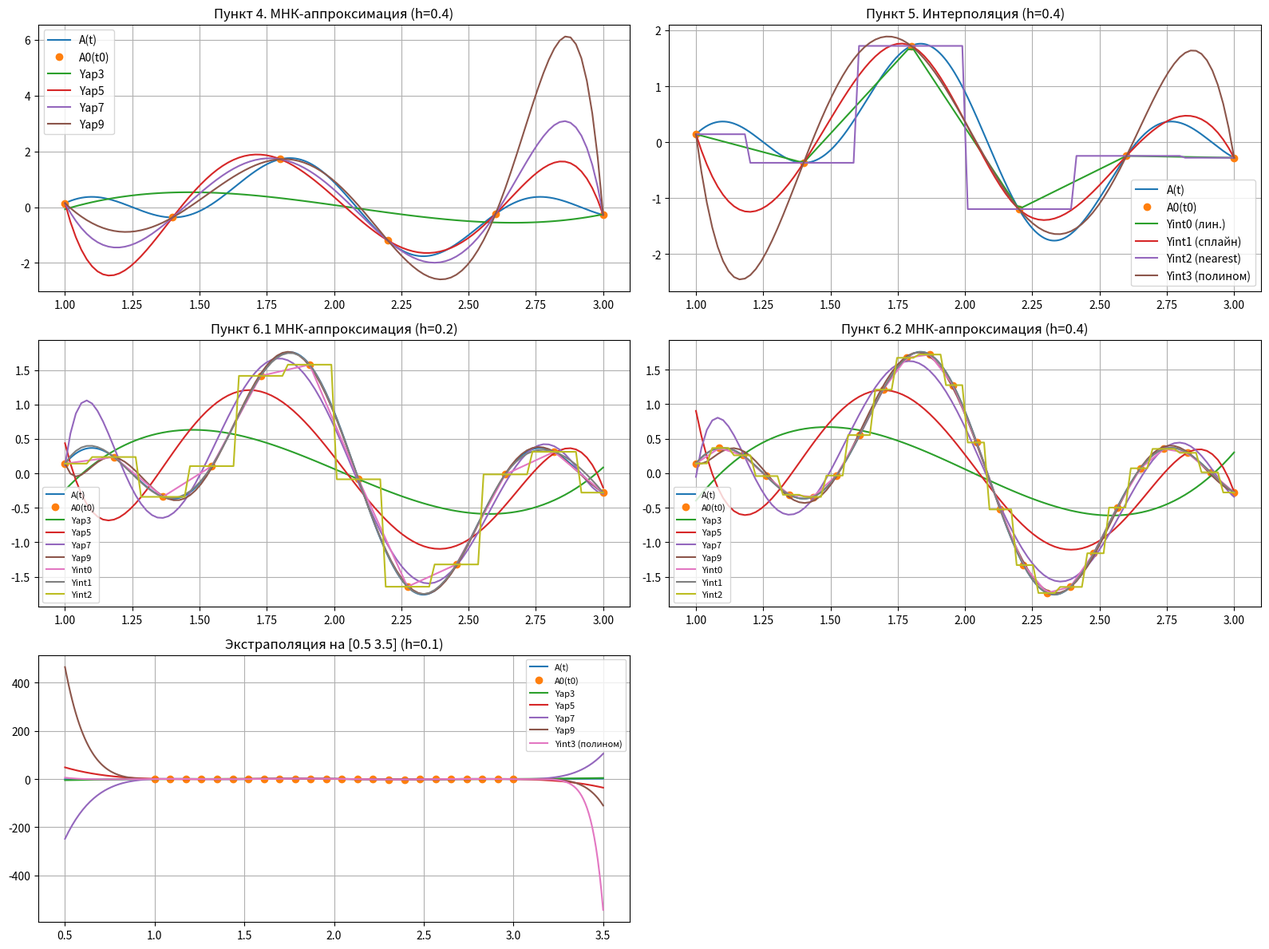

This figure's Python source:
import numpy as np
import matplotlib.pyplot as plt

plt.close('all')

W1 = 1.2 * 2 * np.pi
W2 = 0.6 * 2 * np.pi

t  = np.linspace(1.0, 3.0, 2001)
A  = np.sin(t * W1) + np.cos(t * W2)
tt = np.linspace(t[0], t[-1], 100)

def cubic_spline_notaknot(x, y, x_new):
    x     = np.asarray(x,     dtype=float)
    y     = np.asarray(y,     dtype=float)
    x_new = np.asarray(x_new, dtype=float)
    n = x.size

    # Вырожденные случаи
    if n == 2:
        out = np.interp(x_new, x, y)
        out[(x_new < x[0]) | (x_new > x[-1])] = np.nan
        return out
    if n == 3:
        coef = np.polyfit(x, y, 2)
        out = np.polyval(coef, x_new)
        out[(x_new < x[0]) | (x_new > x[-1])] = np.nan
        return out

    h = np.diff(x)
    d = np.diff(y) / h

    # Система A·M = rhs для вторых производных M_i
    A_   = np.zeros((n, n))
    rhs  = np.zeros(n)

    # Внутренние строки: непрерывность первой производной в x_i, i=1..n-2
    for i in range(1, n - 1):
        A_[i, i-1] = h[i-1]
        A_[i, i]   = 2.0 * (h[i-1] + h[i])
        A_[i, i+1] = h[i]
        rhs[i]     = 6.0 * (d[i] - d[i-1])

    # Строка 0: not-a-knot в x_1  →  h1·M0 − (h0+h1)·M1 + h0·M2 = 0
    A_[0, 0] =  h[1]
    A_[0, 1] = -(h[0] + h[1])
    A_[0, 2] =  h[0]
    rhs[0]   =  0.0

    # Строка n−1: not-a-knot в x_{n-2}  →  −h_{n-2}·M_{n-3} + (h_{n-3}+h_{n-2})·M_{n-2} − h_{n-3}·M_{n-1} = 0
    A_[n-1, n-3] = -h[n-2]
    A_[n-1, n-2] =  h[n-3] + h[n-2]
    A_[n-1, n-1] = -h[n-3]
    rhs[n-1]     =  0.0

    M = np.linalg.solve(A_, rhs)

    # Вычисление сплайна на x_new
    out = np.full(x_new.shape, np.nan, dtype=float)
    for k, xn in enumerate(x_new):
        if xn < x[0] or xn > x[-1]:
            continue
        i = n - 2 if xn == x[-1] else int(np.searchsorted(x, xn, side='right') - 1)
        hi = h[i]
        dx = xn - x[i]
        out[k] = (M[i]   * (x[i+1] - xn)**3 / (6.0 * hi)
                  + M[i+1] * dx**3              / (6.0 * hi)
                  + (y[i]   - M[i]   * hi*hi / 6.0) * (x[i+1] - xn) / hi
                  + (y[i+1] - M[i+1] * hi*hi / 6.0) * dx             / hi)
    return out


def interp_nearest(t_nodes, y_nodes, t_new):
    t_nodes = np.asarray(t_nodes, dtype=float)
    y_nodes = np.asarray(y_nodes, dtype=float)
    t_new   = np.asarray(t_new,   dtype=float)
    idx = np.abs(t_new[:, None] - t_nodes[None, :]).argmin(axis=1)
    return y_nodes[idx]


def vander(t_arr, degree):
    return np.vander(np.asarray(t_arr), degree + 1, increasing=True)

def ls_poly_fit(t_nodes, y_nodes, degree):
    V = vander(t_nodes, degree)
    c, *_ = np.linalg.lstsq(V, y_nodes, rcond=None)
    return c

def poly_eval(coef, t_new):
    return vander(t_new, len(coef) - 1) @ coef

fig, axes = plt.subplots(3, 2, figsize=(16, 12))

#  Пункты 4 и 5: N=6, h=0.4
N  = 6
t0 = np.linspace(1.0, 3.0, N)
A0 = np.sin(t0 * W1) + np.cos(t0 * W2)

# Пункт 4 — МНК
Yap3 = poly_eval(ls_poly_fit(t0, A0, 3), tt)
Yap5 = poly_eval(ls_poly_fit(t0, A0, 5), tt)
Yap7 = poly_eval(ls_poly_fit(t0, A0, 7), tt)
Yap9 = poly_eval(ls_poly_fit(t0, A0, 9), tt)

ax = axes[0, 0]
ax.plot(t,  A,        label='A(t)')
ax.plot(t0, A0,  'o', label='A0(t0)')
ax.plot(tt, Yap3,     label='Yap3')
ax.plot(tt, Yap5,     label='Yap5')
ax.plot(tt, Yap7,     label='Yap7')
ax.plot(tt, Yap9,     label='Yap9')
ax.legend()
ax.set_title('Пункт 4. МНК-аппроксимация (h=0.4)')
ax.grid(True)

# Пункт 5 — интерполяции
Yint0 = np.interp(tt, t0, A0)
Yint1 = cubic_spline_notaknot(t0, A0, tt)
Yint2 = interp_nearest(t0, A0, tt)
pL    = np.polyfit(t0, A0, N - 1)
Yint3 = np.polyval(pL, tt)

ax = axes[0, 1]
ax.plot(t,  A,        label='A(t)')
ax.plot(t0, A0,  'o', label='A0(t0)')
ax.plot(tt, Yint0,    label='Yint0 (лин.)')
ax.plot(tt, Yint1,    label='Yint1 (сплайн)')
ax.plot(tt, Yint2,    label='Yint2 (nearest)')
ax.plot(tt, Yint3,    label='Yint3 (полином)')
ax.legend()
ax.set_title('Пункт 5. Интерполяция (h=0.4)')
ax.grid(True)

#  Пункт 6.1: N=12
N  = 12
t0 = np.linspace(1.0, 3.0, N)
A0 = np.sin(t0 * W1) + np.cos(t0 * W2)

Yap3 = poly_eval(ls_poly_fit(t0, A0, 3), tt)
Yap5 = poly_eval(ls_poly_fit(t0, A0, 5), tt)
Yap7 = poly_eval(ls_poly_fit(t0, A0, 7), tt)
Yap9 = poly_eval(ls_poly_fit(t0, A0, 9), tt)

Yint0 = np.interp(tt, t0, A0)
Yint1 = cubic_spline_notaknot(t0, A0, tt)
Yint2 = interp_nearest(t0, A0, tt)
pL    = np.polyfit(t0, A0, N - 1)
Yint3 = np.polyval(pL, tt)

ax = axes[1, 0]
ax.plot(t,  A,        label='A(t)')
ax.plot(t0, A0,  'o', label='A0(t0)')
ax.plot(tt, Yap3,     label='Yap3')
ax.plot(tt, Yap5,     label='Yap5')
ax.plot(tt, Yap7,     label='Yap7')
ax.plot(tt, Yap9,     label='Yap9')
ax.plot(tt, Yint0,    label='Yint0')
ax.plot(tt, Yint1,    label='Yint1')
ax.plot(tt, Yint2,    label='Yint2')
ax.legend(fontsize=8)
ax.set_title('Пункт 6.1 МНК-аппроксимация (h=0.2)')
ax.grid(True)

#  Пункт 6.2: N=24
N  = 24
t0 = np.linspace(1.0, 3.0, N)
A0 = np.sin(t0 * W1) + np.cos(t0 * W2)

Yap3 = poly_eval(ls_poly_fit(t0, A0, 3), tt)
Yap5 = poly_eval(ls_poly_fit(t0, A0, 5), tt)
Yap7 = poly_eval(ls_poly_fit(t0, A0, 7), tt)
Yap9 = poly_eval(ls_poly_fit(t0, A0, 9), tt)

Yint0 = np.interp(tt, t0, A0)
Yint1 = cubic_spline_notaknot(t0, A0, tt)
Yint2 = interp_nearest(t0, A0, tt)
pL    = np.polyfit(t0, A0, N - 1)
Yint3 = np.polyval(pL, tt)

# Сохраняем узлы/полином для Пункта 7
t0_24, A0_24, pL_24 = t0, A0, pL

ax = axes[1, 1]
ax.plot(t,  A,        label='A(t)')
ax.plot(t0, A0,  'o', label='A0(t0)')
ax.plot(tt, Yap3,     label='Yap3')
ax.plot(tt, Yap5,     label='Yap5')
ax.plot(tt, Yap7,     label='Yap7')
ax.plot(tt, Yap9,     label='Yap9')
ax.plot(tt, Yint0,    label='Yint0')
ax.plot(tt, Yint1,    label='Yint1')
ax.plot(tt, Yint2,    label='Yint2')
ax.legend(fontsize=8)
ax.set_title('Пункт 6.2 МНК-аппроксимация (h=0.4)')
ax.grid(True)

#  Пункт 7: экстраполяция на [0.5, 3.5]
#  Коэффициенты МНК и pL — из блока N=24
t_ext = np.linspace(0.5, 3.5, 301)      # 0.5:0.01:3.5
A_ext = np.sin(t_ext * W1) + np.cos(t_ext * W2)

Yap3_e = poly_eval(ls_poly_fit(t0_24, A0_24, 3), t_ext)
Yap5_e = poly_eval(ls_poly_fit(t0_24, A0_24, 5), t_ext)
Yap7_e = poly_eval(ls_poly_fit(t0_24, A0_24, 7), t_ext)
Yap9_e = poly_eval(ls_poly_fit(t0_24, A0_24, 9), t_ext)

Yint1_e = cubic_spline_notaknot(t0_24, A0_24, t_ext) 
Yint3_e = np.polyval(pL_24, t_ext)

ax = axes[2, 0]
ax.plot(t_ext, A_ext,        label='A(t)')
ax.plot(t0_24, A0_24,   'o', label='A0(t0)')
ax.plot(t_ext, Yap3_e,       label='Yap3')
ax.plot(t_ext, Yap5_e,       label='Yap5')
ax.plot(t_ext, Yap7_e,       label='Yap7')
ax.plot(t_ext, Yap9_e,       label='Yap9')
ax.plot(t_ext, Yint3_e,      label='Yint3 (полином)')
ax.legend(fontsize=8)
ax.set_title('Экстраполяция на [0.5 3.5] (h=0.1)')
ax.grid(True)

axes[2, 1].axis('off')

fig.tight_layout()
plt.show()
